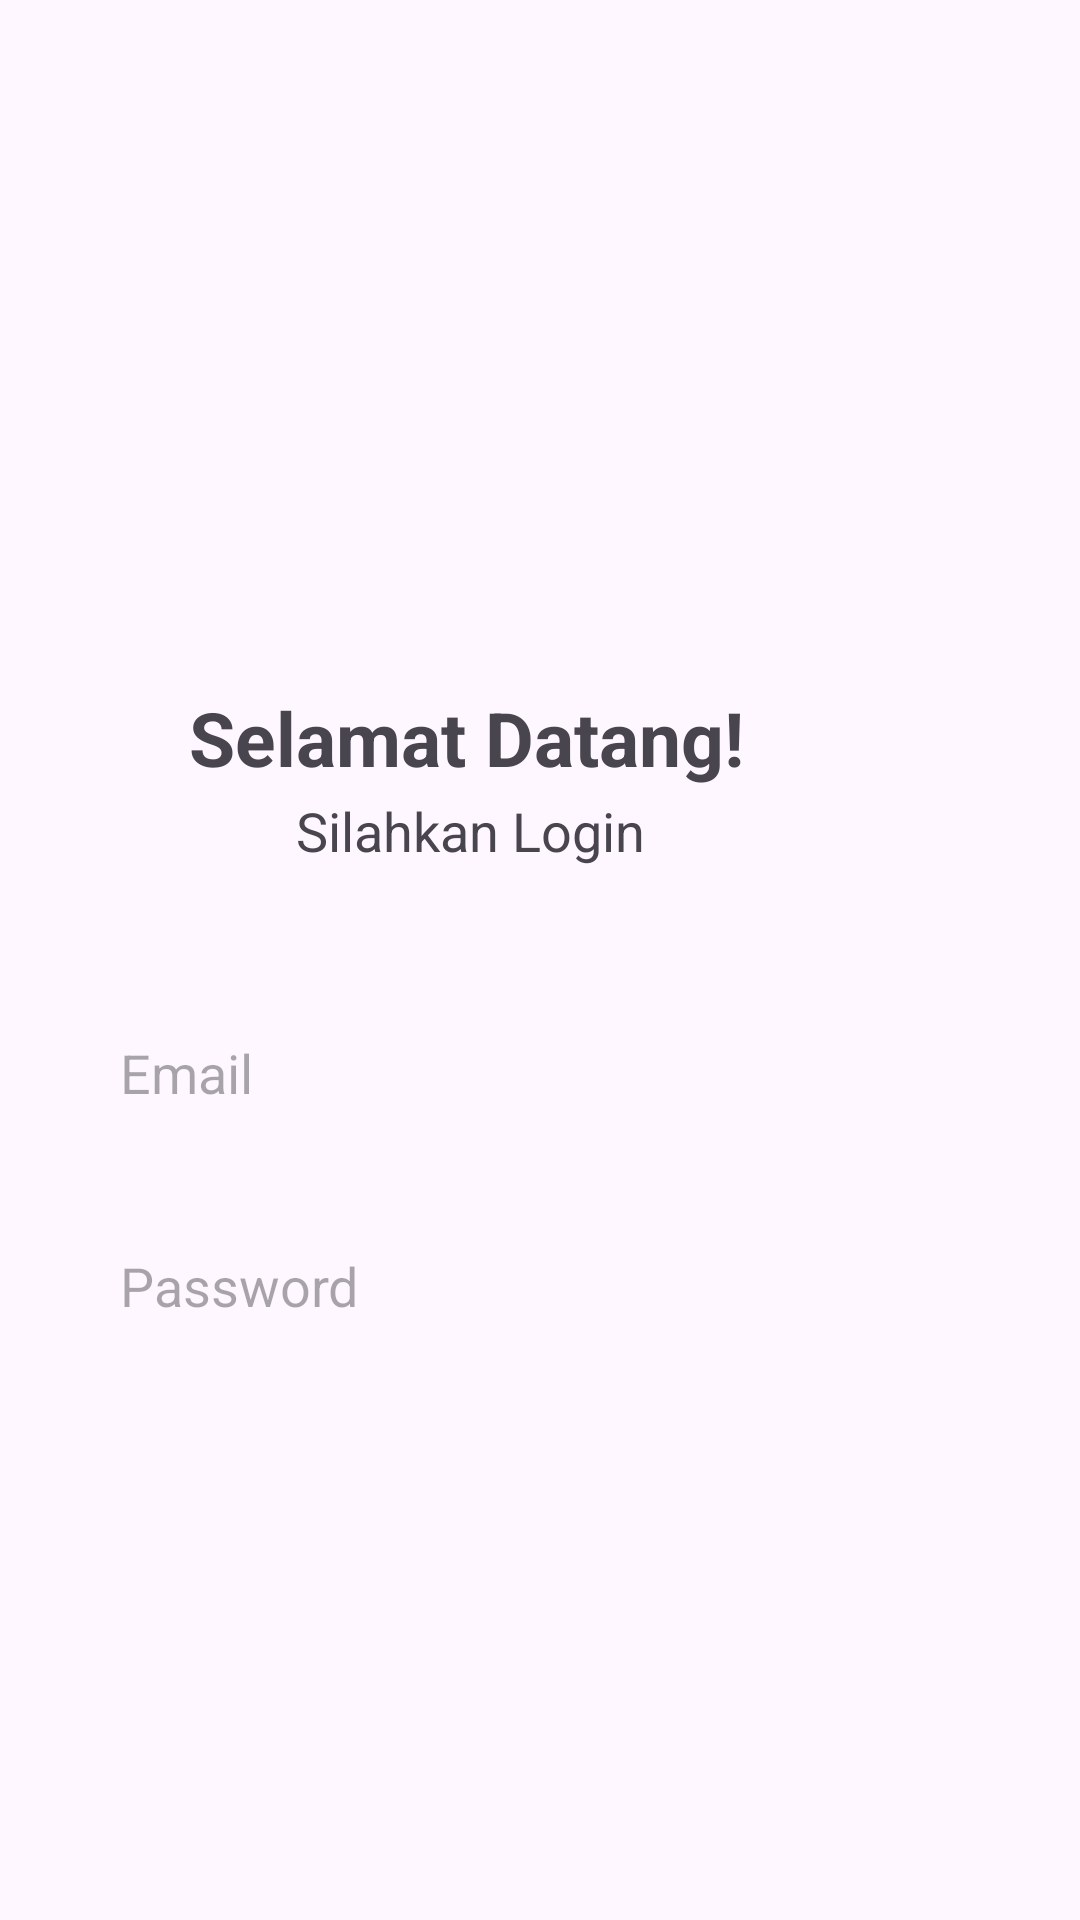

Here is an Android app screen rendered from its layout file. Give the layout XML and the strings, colors and styles it references.
<!-- AndroidManifest.xml: application theme Theme.ProjectMobile8 -->
<!-- res/layout/activity_register.xml -->
<?xml version="1.0" encoding="utf-8"?>
<RelativeLayout xmlns:android="http://schemas.android.com/apk/res/android"
    xmlns:app="http://schemas.android.com/apk/res-auto"
    xmlns:tools="http://schemas.android.com/tools"
    android:layout_width="match_parent"
    android:layout_height="match_parent"
    tools:context=".RegisterActivity"
    android:backgroundTint="@color/white">

    
    
    
    
    


    <ImageView
        android:layout_width="wrap_content"
        android:layout_height="wrap_content"
        android:src="@drawable/ic_back"
        android:layout_marginLeft="16dp"
        android:layout_marginTop="16dp"
        android:id="@+id/R_img_1"/>

    <TextView
        android:layout_width="wrap_content"
        android:layout_height="wrap_content"
        android:layout_below="@+id/R_img_1"
        android:layout_alignParentEnd="true"
        android:layout_marginTop="213dp"
        android:layout_marginEnd="112dp"
        android:text="Selamat Datang!"
        android:textSize="25dp"
        android:textStyle="bold"
        android:id="@+id/R_txt_1"/>

    <TextView
        android:layout_width="wrap_content"
        android:layout_height="wrap_content"
        android:layout_below="@+id/R_txt_1"
        android:layout_alignParentEnd="true"
        android:layout_marginTop="2dp"
        android:layout_marginEnd="145dp"
        android:text="Silahkan Login"
        android:textSize="18dp"
        android:layout_marginBottom="10dp"
        android:id="@+id/R_txt_2"/>

    <LinearLayout
        android:layout_width="match_parent"
        android:layout_height="wrap_content"
        android:orientation="vertical"
        android:layout_below="@id/R_txt_2"
        android:padding="30dp">

        <EditText
            android:layout_width="match_parent"
            android:layout_height="57dp"
            android:background="@drawable/button_shape"
            android:hint="Email"
            android:paddingLeft="10dp"
            android:backgroundTint="@color/white"
            android:id="@+id/edt_fullname"/>
        <EditText
            android:layout_width="match_parent"
            android:layout_height="57dp"
            android:background="@drawable/button_shape"
            android:layout_marginTop="14dp"
            android:hint="Password"
            android:paddingLeft="10dp"
            android:backgroundTint="@color/white"
            android:id="@+id/edt_password"/>
    </LinearLayout>


</RelativeLayout>
<!-- resources referenced by this layout -->
<resources>
  <color name="white">#FFFFFFFF</color>
  <style name="Theme.ProjectMobile8" parent="Base.Theme.ProjectMobile8" />
  <style name="Base.Theme.ProjectMobile8" parent="Theme.Material3.DayNight">
          
          
      </style>
</resources>
